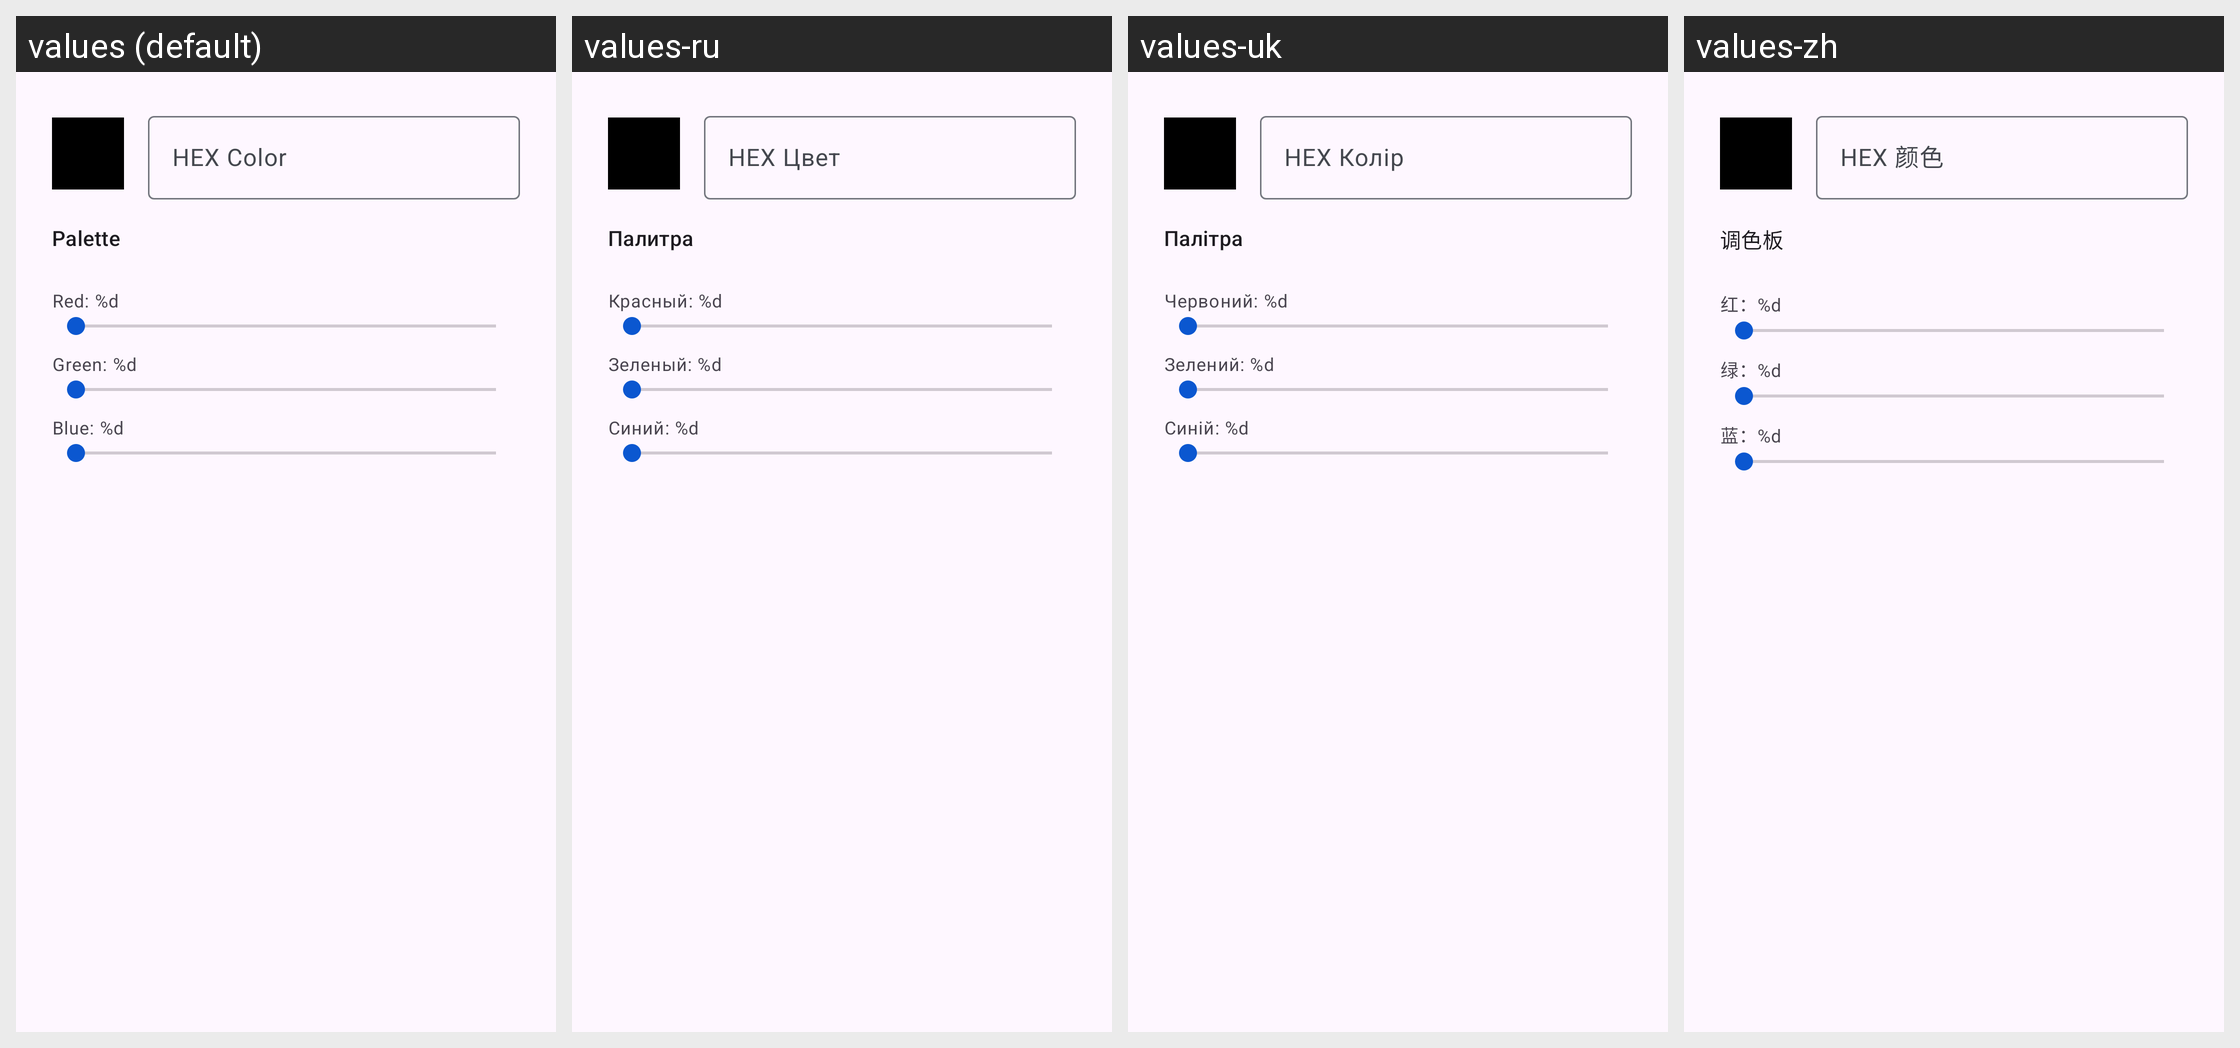

Strings drawn on this Android screen and how each of the app's shown locales translates them:
Android screen res/layout/dialog_color_picker.xml rendered under 4 locales, left to right: values (default), values-ru, values-uk, values-zh. Device: Nexus 5 (rendered at 1080×1920; each locale shown at half size, 540×960, under a caption strip naming it); theme Theme.XRDesk.
Other locales in the repository, not shown: values-zh-rCN.
Strings drawn on this screen, with the default value and each locale's value (text and hints the layout hard-codes, and strings that could not be matched under every locale, appear in the picture but are not listed):

color_picker_hex_hint
  values: HEX Color
  values-ru: HEX Цвет
  values-uk: HEX Колір
  values-zh: HEX 颜色

color_picker_palette
  values: Palette
  values-ru: Палитра
  values-uk: Палітра
  values-zh: 调色板

color_picker_red
  values: Red: %d
  values-ru: Красный: %d
  values-uk: Червоний: %d
  values-zh: 红：%d

color_picker_green
  values: Green: %d
  values-ru: Зеленый: %d
  values-uk: Зелений: %d
  values-zh: 绿：%d

color_picker_blue
  values: Blue: %d
  values-ru: Синий: %d
  values-uk: Синій: %d
  values-zh: 蓝：%d
